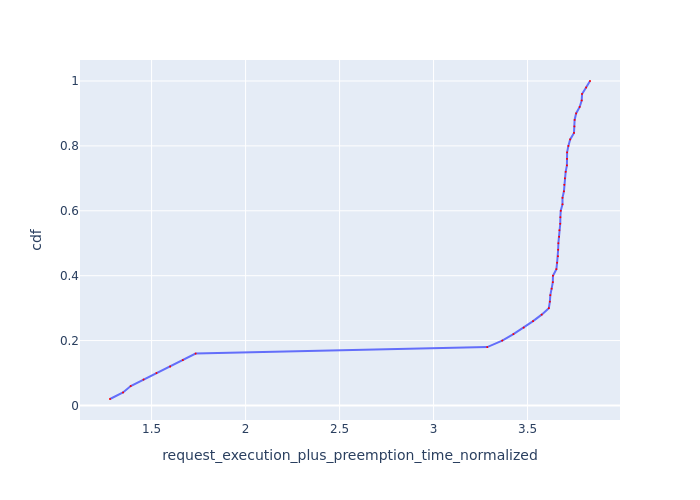

The data file committed next to this chart (first rows):
Request Id, request_execution_plus_preemption_time_n…, cdf
0_49, 1.279, 0.02
0_48, 1.348, 0.04
0_47, 1.389, 0.06
0_46, 1.457, 0.08
0_45, 1.526, 0.1
0_44, 1.599, 0.12
0_43, 1.666, 0.14
0_42, 1.734, 0.16
0_41, 3.286, 0.18
0_40, 3.365, 0.2
0_39, 3.425, 0.22
0_38, 3.479, 0.24
0_37, 3.529, 0.26
0_36, 3.575, 0.28
0_9, 3.613, 0.3
0_35, 3.619, 0.32
0_32, 3.621, 0.34
0_11, 3.628, 0.36
0_13, 3.634, 0.38
0_15, 3.635, 0.4
0_8, 3.653, 0.42
0_30, 3.657, 0.44
0_34, 3.662, 0.46
0_31, 3.663, 0.48
0_33, 3.664, 0.5
0_10, 3.668, 0.52
0_6, 3.669, 0.54
0_16, 3.674, 0.56
0_12, 3.675, 0.58
0_14, 3.676, 0.6
0_28, 3.686, 0.62
0_20, 3.686, 0.64
0_7, 3.693, 0.66
0_19, 3.695, 0.68
0_29, 3.699, 0.7
0_18, 3.703, 0.72
0_5, 3.709, 0.74
0_17, 3.71, 0.76
0_3, 3.71, 0.78
0_26, 3.717, 0.8
0_27, 3.727, 0.82
0_24, 3.747, 0.84
0_4, 3.749, 0.86
0_2, 3.75, 0.88
0_25, 3.758, 0.9
0_22, 3.777, 0.92
0_23, 3.788, 0.94
0_1, 3.79, 0.96
0_21, 3.811, 0.98
0_0, 3.832, 1.0
